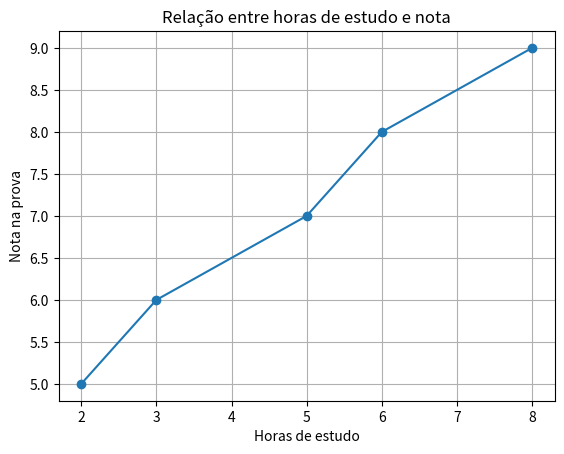

Here is the Python script that generated this plot:
# Para Exploração de dados
import pandas as pd
import matplotlib.pyplot as plt

# Exemplo de dados
dados = {
    "horas_estudo": [2, 3, 5, 6, 8],
    "nota": [5, 6, 7, 8, 9]
}

df = pd.DataFrame(dados)

# Correlação de Pearson
correlacao = df["horas_estudo"].corr(df["nota"])

# Interpretanto a saída
if correlacao > 0.7:
    print('Correlação forte positiva')
elif correlacao > 0.3:
    print('Correlação moderada positiva')
elif correlacao > 0:
    print('Correlação fraca positiva')
elif correlacao < -0.7:
    print('Correlação forte negativa')
elif correlacao < -0.3:
    print('Correlação moderada negativa')
elif correlacao < 0:
    print('Correlação fraca negativa')
else:
    print('Sem correlação linear')


# Criando um gráfico de linha
plt.plot(df['horas_estudo'], df['nota'], marker='o')
plt.xlabel('Horas de estudo')
plt.ylabel('Nota na prova')
plt.title('Relação entre horas de estudo e nota')
plt.grid(True)
plt.show()

# Para Validação estatística
from scipy.stats import pearsonr

x = [2, 3, 5, 6, 8]
y = [5, 6, 7, 8, 9]

r, p_valor = pearsonr(x, y)

# Interpretanto a saída
if correlacao > 0.7:
    print('Correlação forte positiva')
elif correlacao > 0.3:
    print('Correlação moderada positiva')
elif correlacao > 0:
    print('Correlação fraca positiva')
elif correlacao < -0.7:
    print('Correlação forte negativa')
elif correlacao < -0.3:
    print('Correlação moderada negativa')
elif correlacao < 0:
    print('Correlação fraca negativa')
else:
    print('Sem correlação linear')

# Interpretação do p-valor
if p_valor < 0.05:
    print("Resultado estatisticamente significativo (evidência de relação real)")
else:
    print("Resultado NÃO significativo (pode ser ao acaso)")

'''O p-valor é uma medida usada na estatística para ajudar a decidir se um resultado é real ou apenas fruto do acaso.
p-valor pequeno (geralmente < 0,05) → evidência contra o acaso → resultado estatisticamente significativo
p-valor grande (≥ 0,05) → pode ter acontecido por acaso → não é possível afirmar efeito real'''
